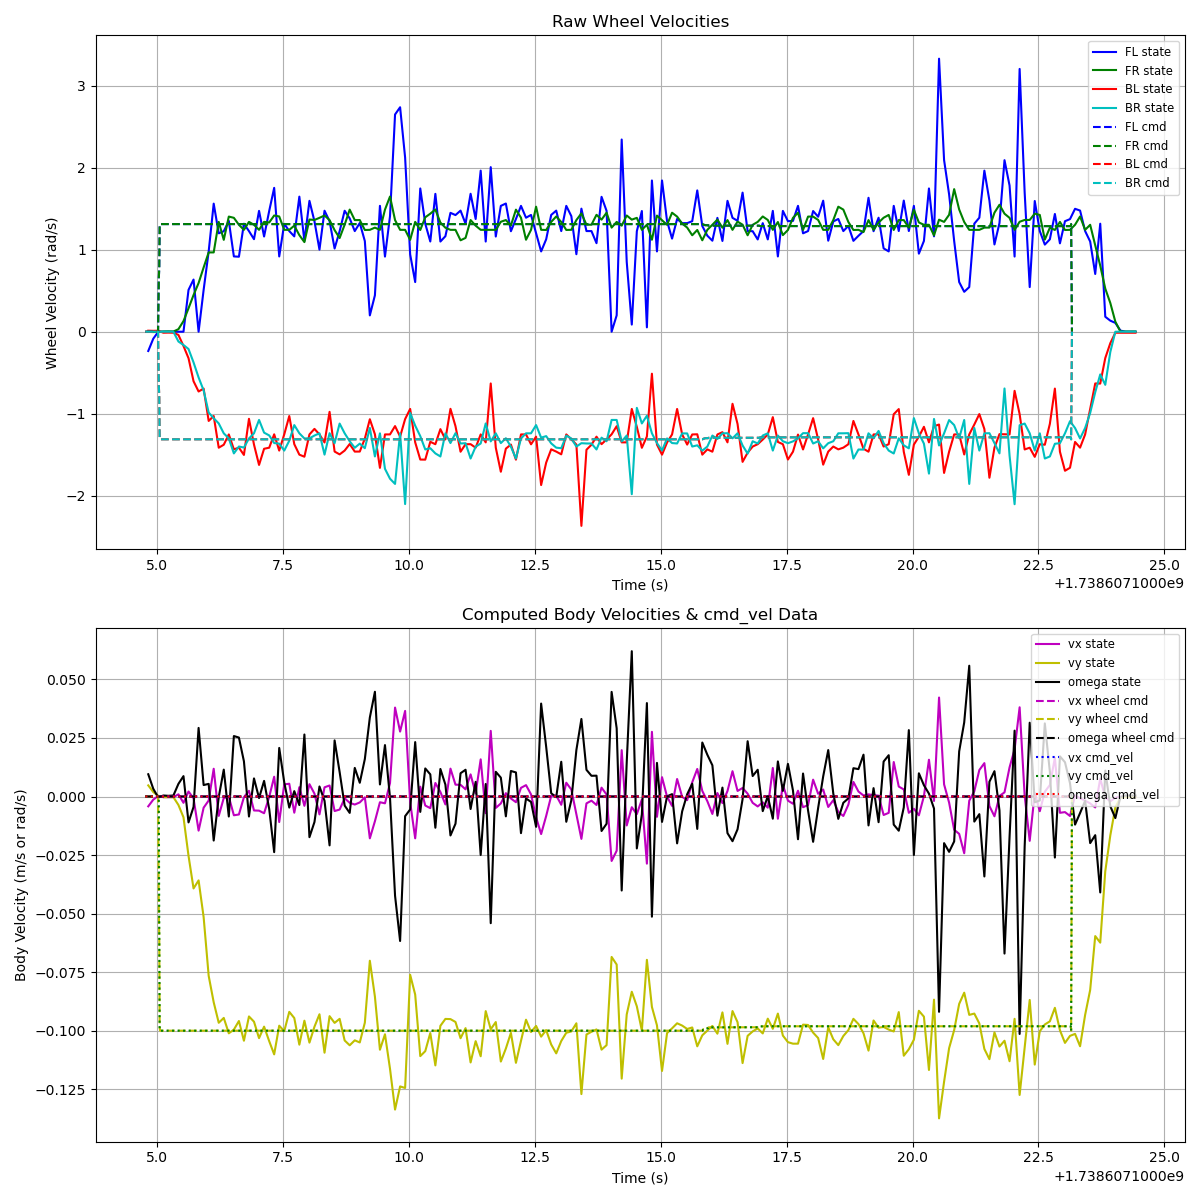

Source data for this figure (header and first rows):
time, wheel_1, wheel_2, wheel_3, wheel_4
1738598155, 0.0, -0.0, 0.007212, -0.0
1738598155, 0.0, -0.0, 0.005513, -0.0
1738598155, 0.0, -0.0, 0.008911, -0.0
1738598155, 0.0, -0.0, 0.007212, -0.0
1738598155, 0.0, -0.0, 0.007212, -0.0
1738598155, 0.0, -0.0, 0.008911, -0.0
1738598155, 0.0, -0.0, 0.007319, -0.0
1738598155, 0.0, -0.0, 0.008911, -0.0
1738598155, 0.0, -0.0, 0.007212, -0.0
1738598155, 0.0, -0.0, 0.008911, -0.0
1738598156, 0.0, -0.0, 0.007212, -0.0
1738598156, 0.0, -0.0, 0.007319, -0.0
1738598156, 0.0, -0.0005217, 0.008911, -0.0
1738598156, 0.0, -0.0, 0.005619, -0.0
1738598156, 0.0, -0.0, 0.008911, -0.0
1738598156, 0.0, -0.0, 0.007212, -0.0
1738598156, 0.0, -0.0, 0.007319, -0.0
1738598156, 0.0, -0.0, 0.008911, -0.0
1738598156, 0.0, -0.0, 0.007319, -0.0
1738598156, 0.0, -0.0, 0.008911, -0.0
1738598157, 0.0, -0.0, 0.007212, -0.0
1738598157, 0.0, -0.0, 0.005513, -0.0
1738598157, 0.0, -0.0, 0.008911, -0.0
1738598157, 0.0, -0.0, 0.007319, -0.0
1738598157, 0.0, -0.0, 0.008911, -0.0
1738598157, 0.0, -0.0, 0.008911, -0.0
1738598157, 0.0, -0.0, 0.007319, -0.0
1738598157, 0.0, -0.0, 0.007212, -0.0
1738598157, 0.0, -0.0, 0.007319, -0.0
1738598157, 0.0, -0.0, 0.008911, -0.0
